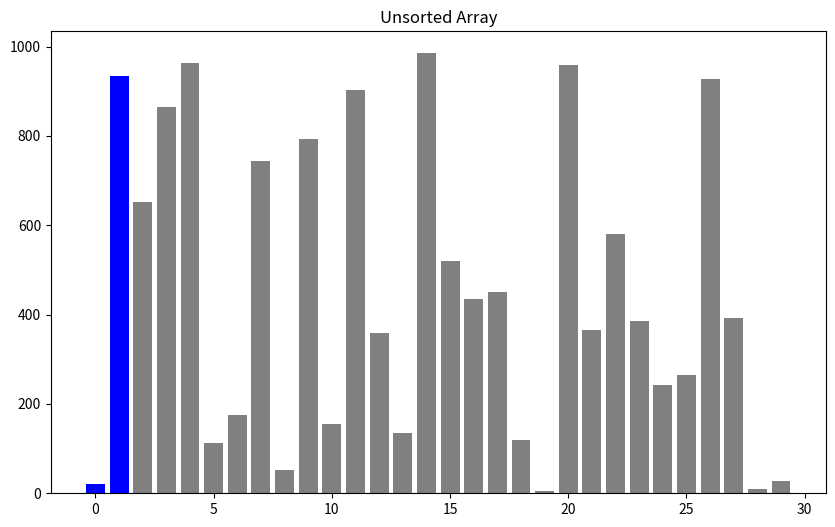
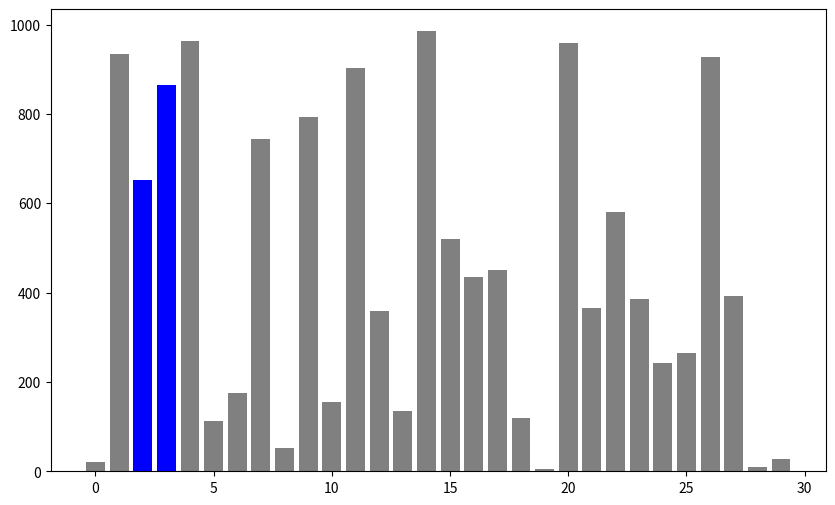
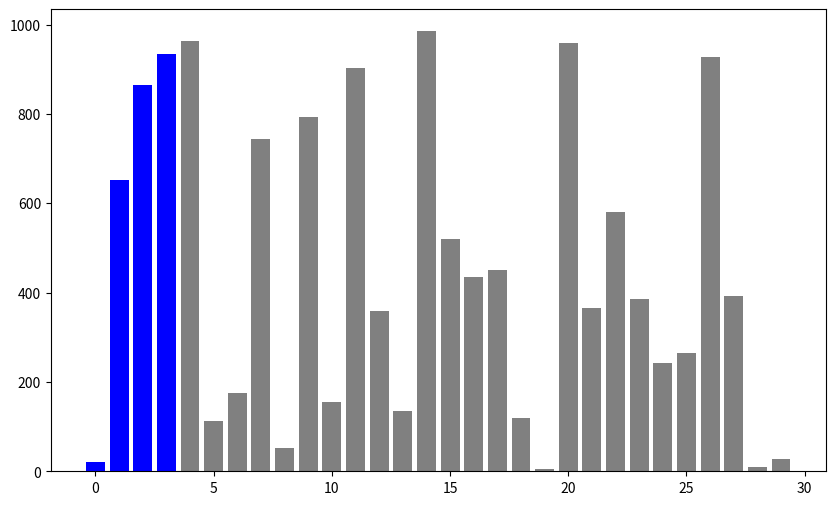
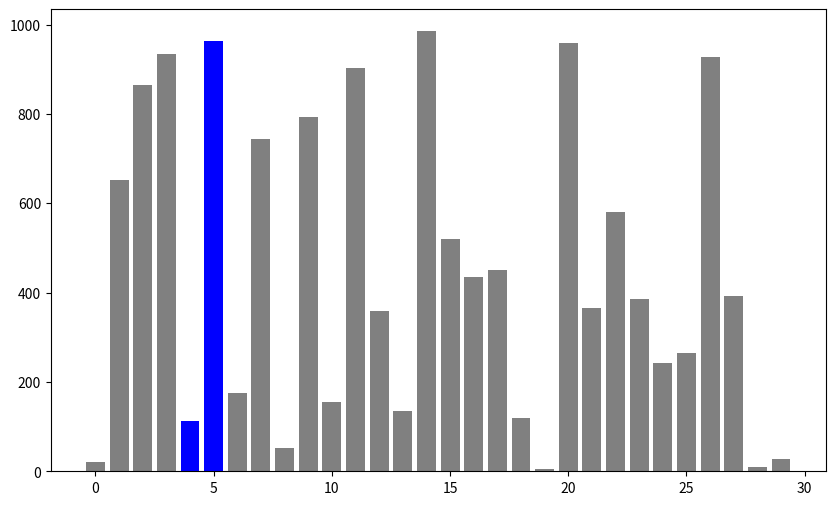
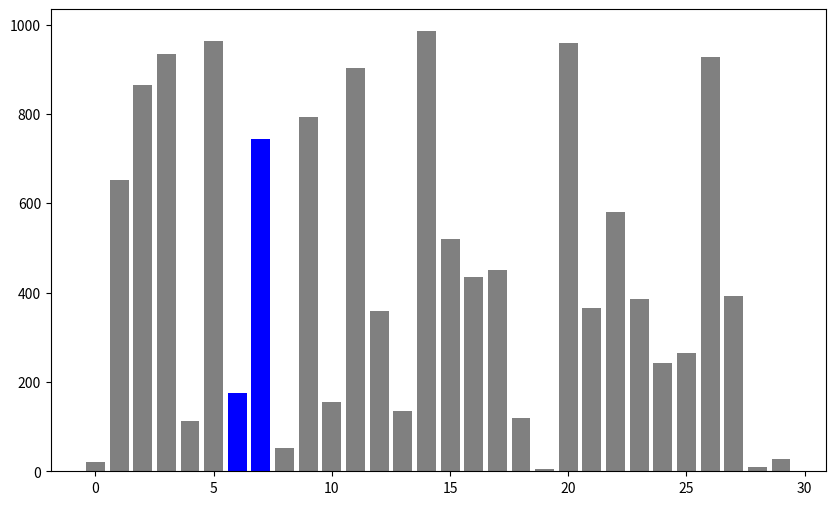
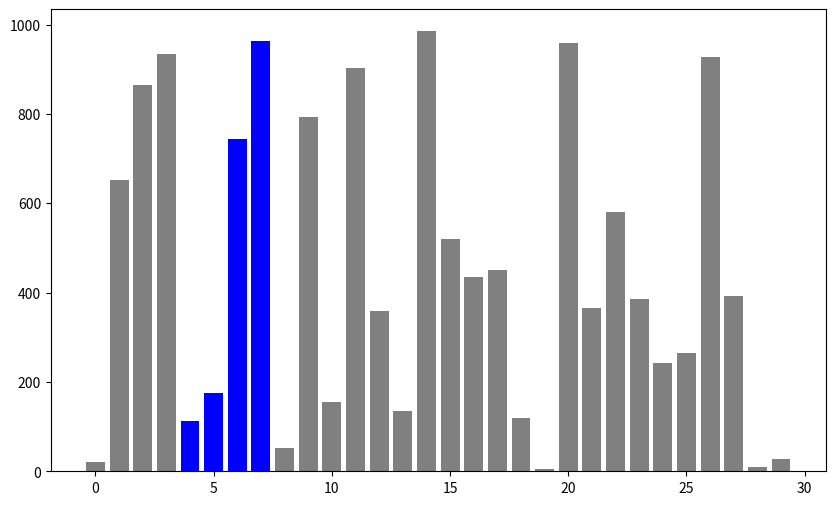
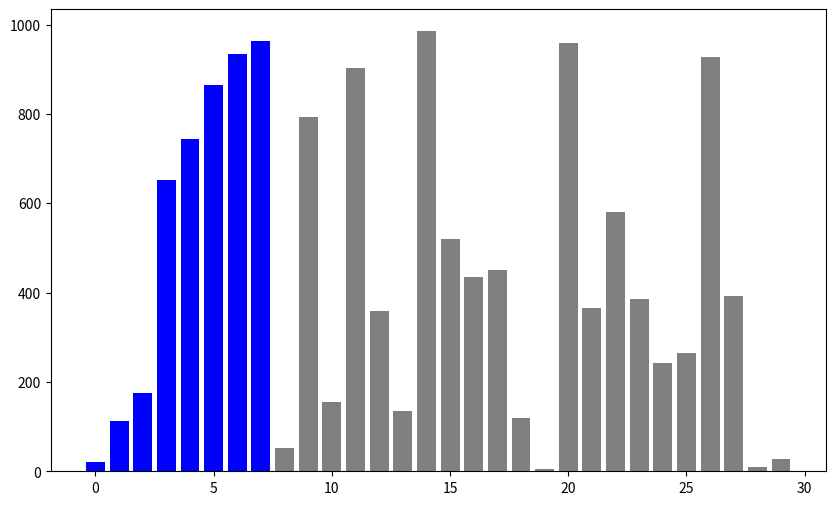
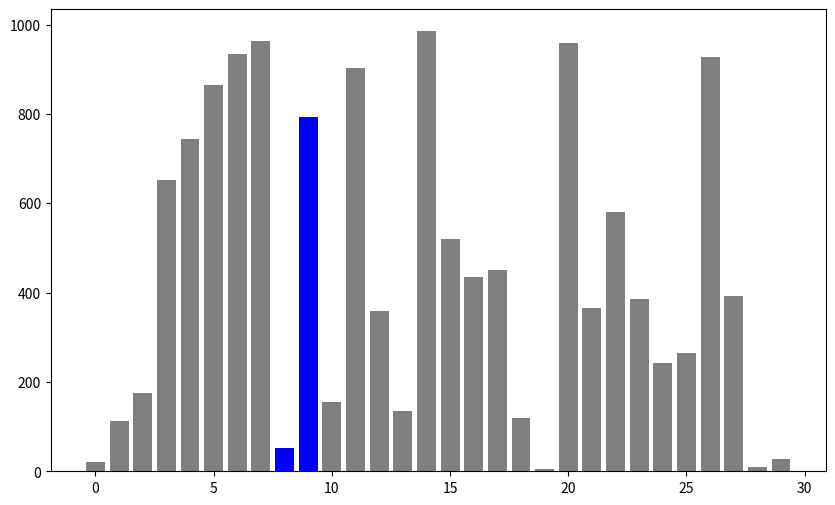
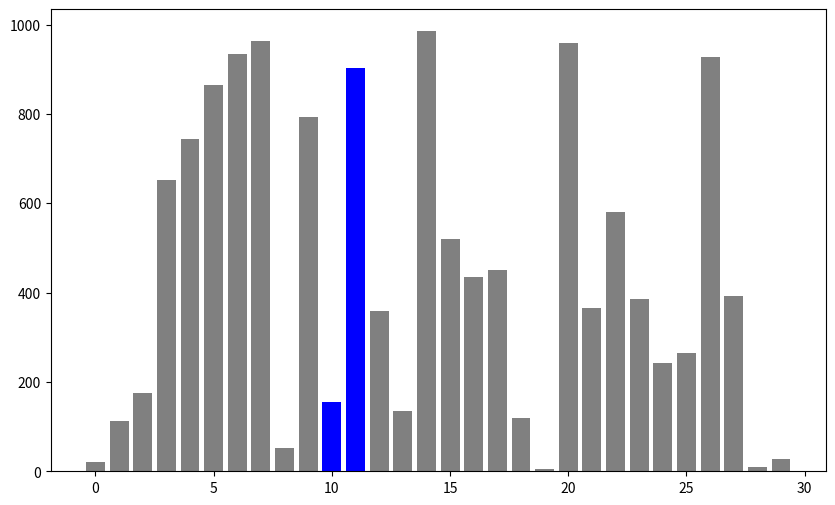
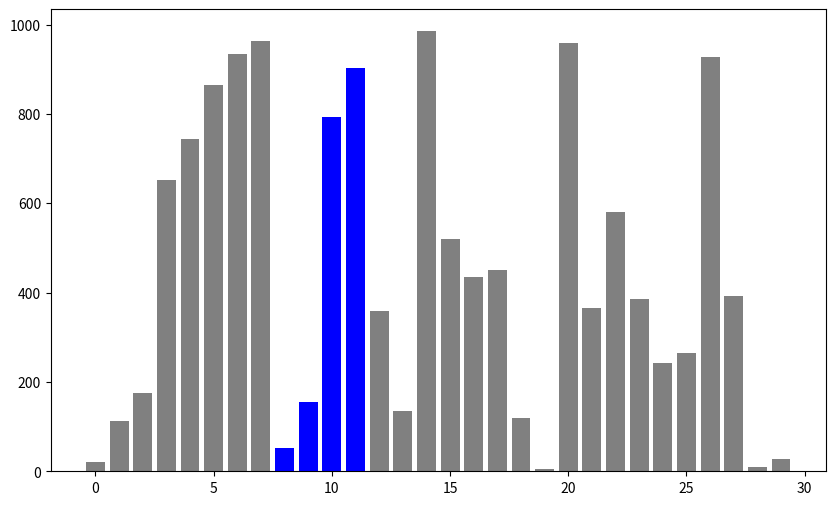
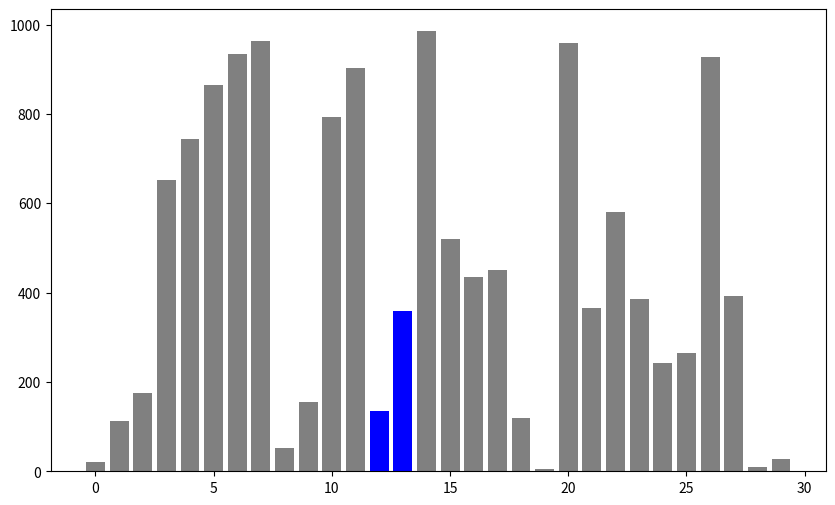
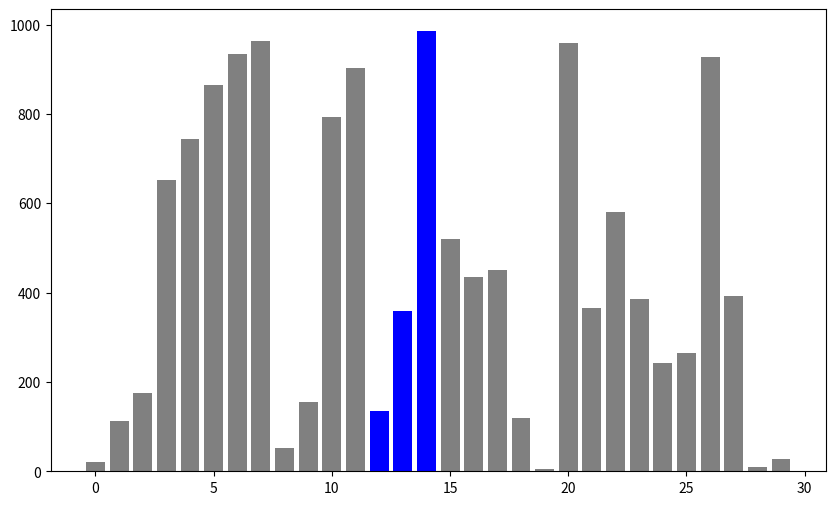
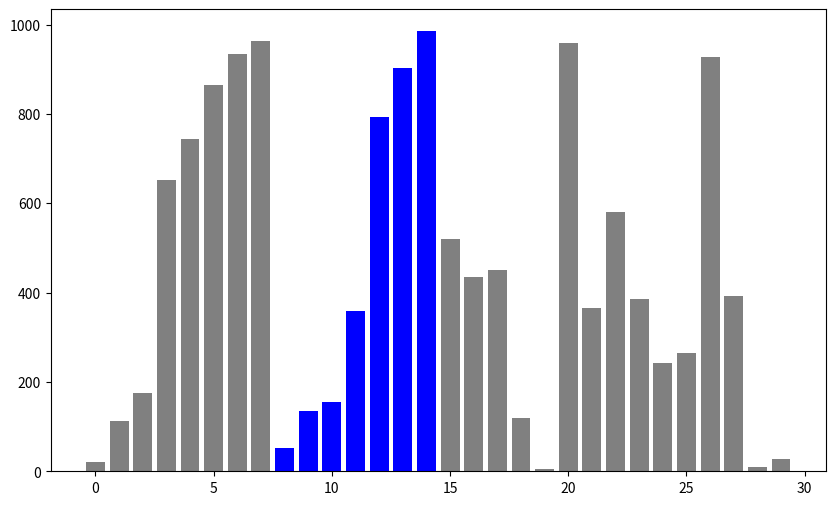
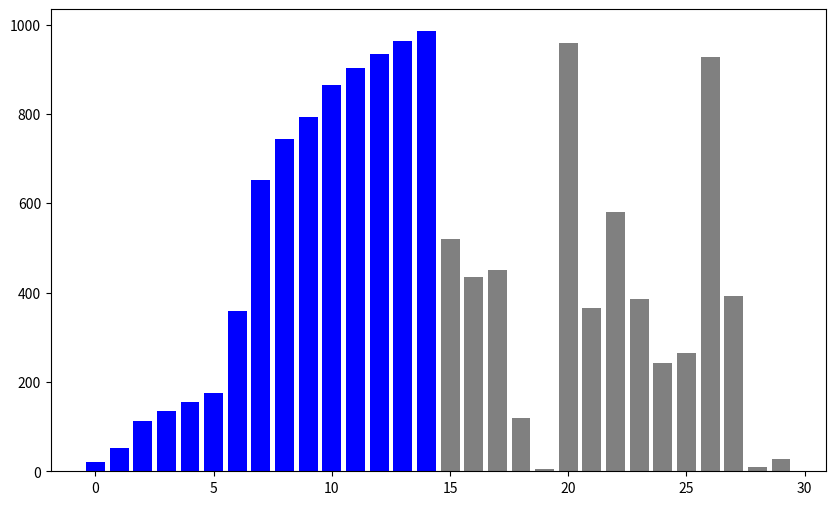
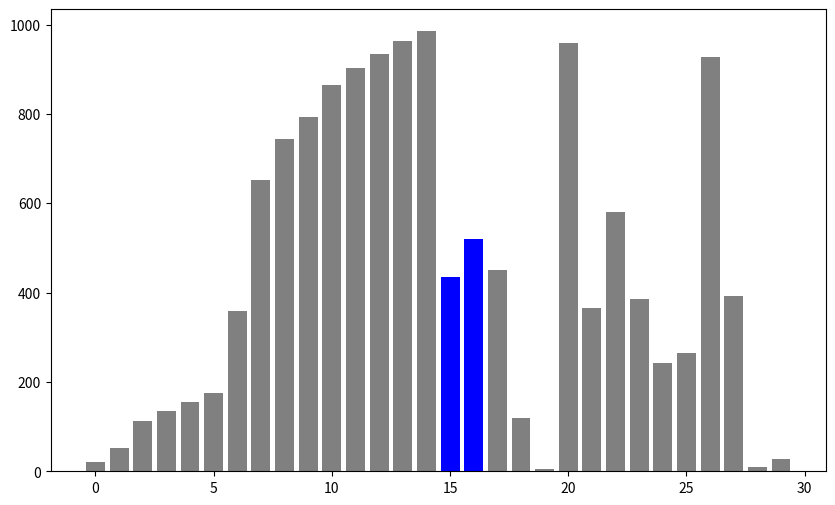
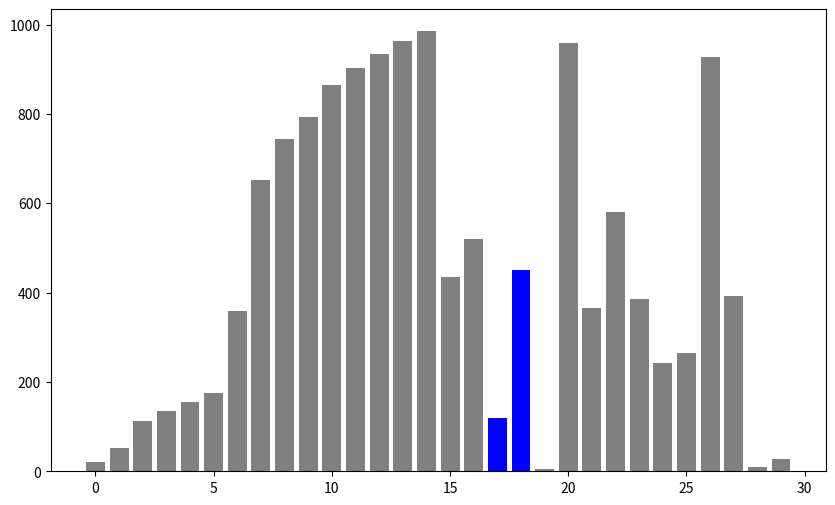

Recreate these plots in Python, in order.
import matplotlib.pyplot as plt
import numpy as np
import random

random.seed('XYZ')

amount = 30
numbers = [random.randint(0, 1000) for _ in range(amount)]

def merge_sort(arr, left, right):
    if left < right:
        mid = (left + right) // 2

        merge_sort(arr, left, mid)
        merge_sort(arr, mid + 1, right)

        merge(arr, left, right, mid)
        plt.bar(list(range(amount)), arr, color=['blue' if left <= i <= right else 'grey' for i in range(amount)])
        plt.pause(0.01)
        plt.clf()

def merge(arr, left, right, mid):
    left_subarr = arr[left:mid + 1]
    right_subarr = arr[mid + 1:right + 1]

    i = 0  
    j = 0  
    k = left  
    while i < len(left_subarr) and j < len(right_subarr):
        if left_subarr[i] <= right_subarr[j]:
            arr[k] = left_subarr[i]
            i += 1
        else:
            arr[k] = right_subarr[j]
            j += 1
        k += 1
    while i < len(left_subarr):
        arr[k] = left_subarr[i]
        i += 1
        k += 1
    while j < len(right_subarr):
        arr[k] = right_subarr[j]
        j += 1
        k += 1

plt.ion()
plt.figure(figsize=(10, 6))

plt.bar(list(range(amount)), numbers, color='grey')
plt.title('Unsorted Array')
plt.show()
plt.pause(0.5)  
merge_sort(numbers, 0, len(numbers) - 1)
plt.bar(list(range(amount)), numbers, color='blue')
plt.title('Sorted Array')
plt.show()
plt.ioff()
